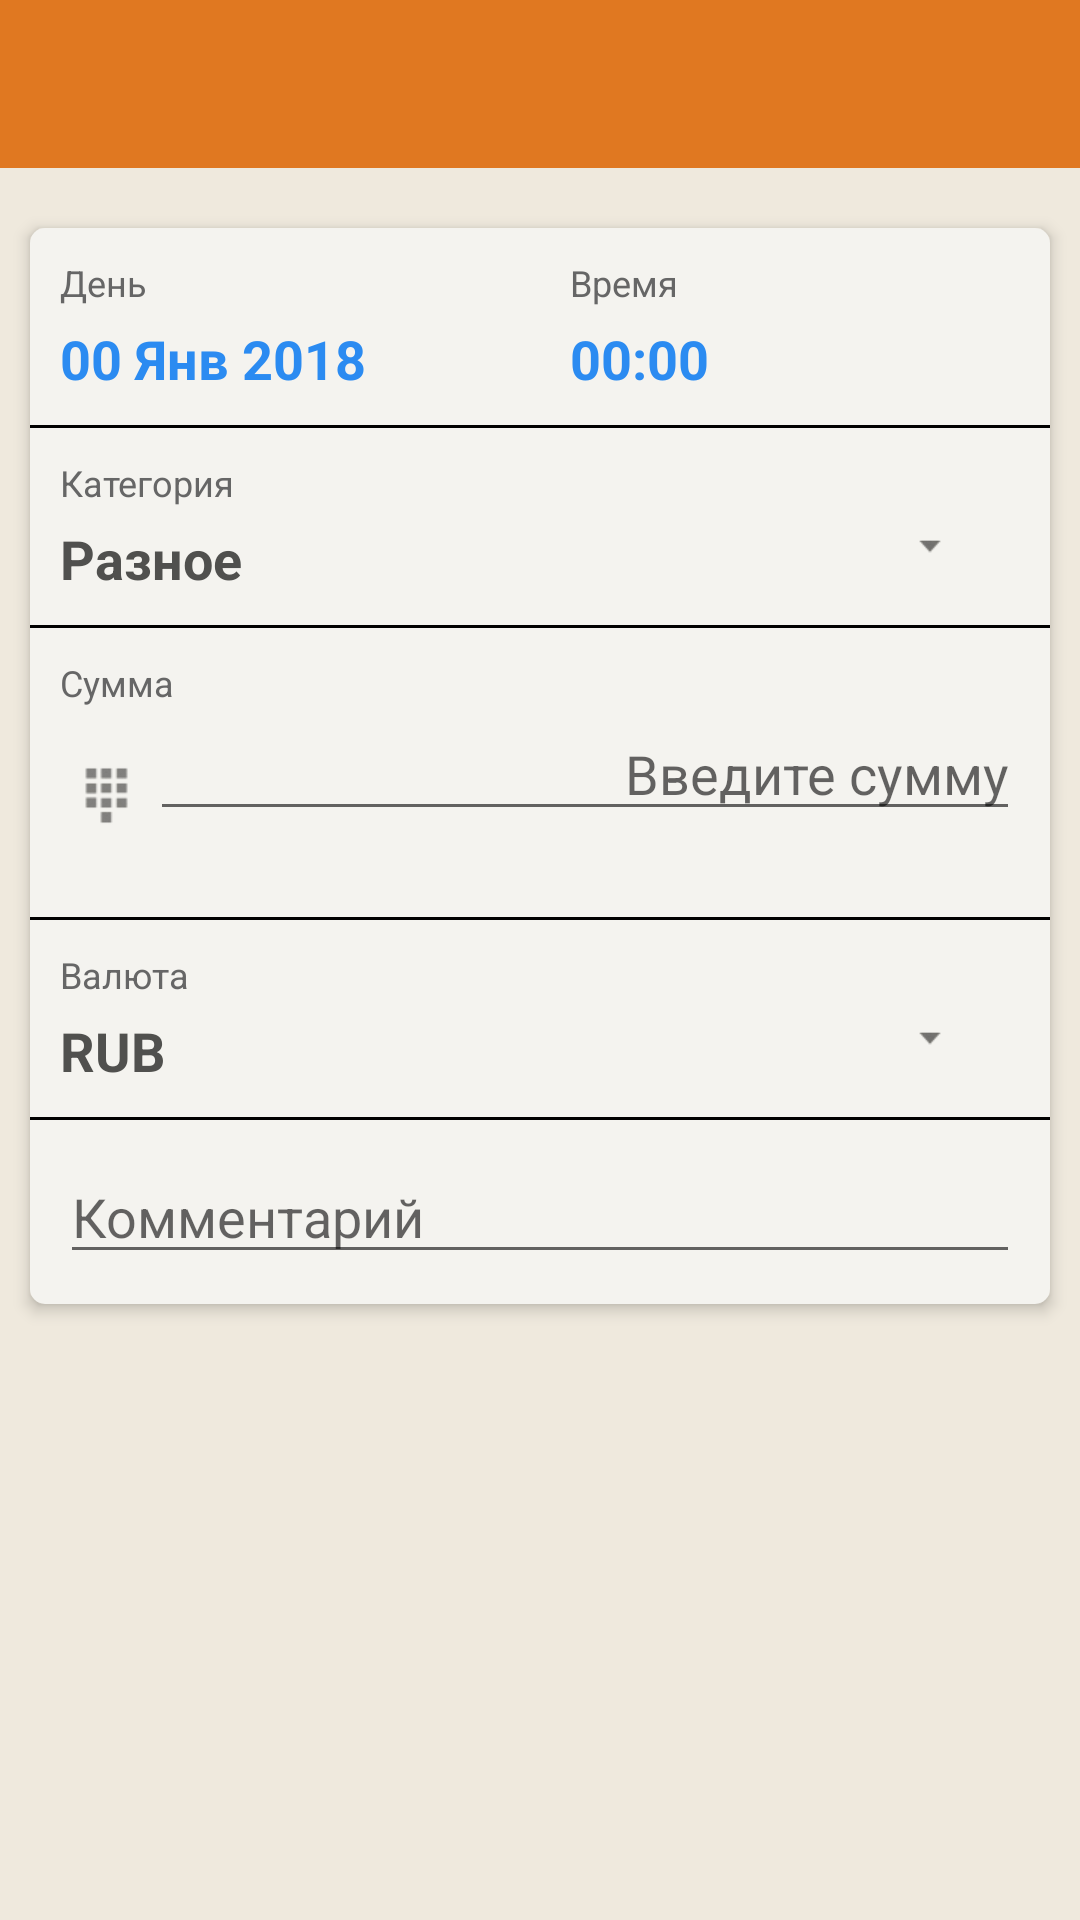

This screen was rendered from an Android layout file. Write that file and the resources it references.
<!-- AndroidManifest.xml: application theme MainTheme.NoActionBar -->
<!-- res/layout/activity_createnote.xml -->
<?xml version="1.0" encoding="utf-8"?>
<android.widget.LinearLayout xmlns:android="http://schemas.android.com/apk/res/android"
    xmlns:app="http://schemas.android.com/apk/res-auto"
    xmlns:tools="http://schemas.android.com/tools"
    android:layout_width="match_parent"
    android:layout_height="match_parent"
    android:background="@color/mainLayout_background"
    android:orientation="vertical"
    tools:context=".CreateNoteActivity">

    <LinearLayout
        android:layout_width="match_parent"
        android:layout_height="wrap_content"
        android:orientation="vertical">

        <android.support.v7.widget.Toolbar
            android:id="@+id/toolbar3"
            android:layout_width="match_parent"
            android:layout_height="?attr/actionBarSize"
            android:background="@color/title_color" />
    </LinearLayout>

    <LinearLayout
        style="@style/Main_blocks"
        android:orientation="vertical">

        <LinearLayout
            android:layout_width="match_parent"
            android:layout_height="wrap_content"
            android:orientation="horizontal">

            <LinearLayout
                android:id="@+id/date_button"
                style="@style/CreateNote_blocks">

                <TextView
                    android:id="@+id/textView7"
                    style="@style/CreateNote_text_header_small"
                    android:text="@string/day" />

                <LinearLayout
                    android:layout_width="match_parent"
                    android:layout_height="match_parent"
                    android:orientation="horizontal">

                    <TextView
                        android:id="@+id/date_text"
                        style="@style/CreateNote_text_date"
                        android:text="00 Янв 2018"/>

                    <ImageView
                        android:id="@+id/imageView3"
                        style="@style/CreateNote_buttons_open"/>
                </LinearLayout>
            </LinearLayout>

            <LinearLayout
                android:id="@+id/time_button"
                style="@style/CreateNote_blocks">

                <TextView
                    android:id="@+id/textView9"
                    style="@style/CreateNote_text_header_small"
                    android:text="@string/time" />

                <LinearLayout
                    android:layout_width="match_parent"
                    android:layout_height="match_parent"
                    android:orientation="horizontal">

                    <TextView
                        android:id="@+id/time_text"
                        style="@style/CreateNote_text_date"
                        android:text="00:00" />

                    <ImageView
                        android:id="@+id/imageView4"
                        style="@style/CreateNote_buttons_open" />
                </LinearLayout>
            </LinearLayout>
        </LinearLayout>

        <View style="@style/BlocksLine_Long_Style" />

        <LinearLayout
            android:id="@+id/category_button"
            style="@style/CreateNote_blocks"
            android:onClick="openCategoryList">

            <TextView
                android:id="@+id/textView11"
                style="@style/CreateNote_text_header_small"
                android:text="@string/category" />

            <LinearLayout
                android:layout_width="match_parent"
                android:layout_height="match_parent"
                android:orientation="horizontal">

                <TextView
                    android:id="@+id/actualCategory"
                    style="@style/CreateNote_text_category"
                    android:text="@string/category_different" />

                <ImageView
                    android:id="@+id/imageView5"
                    style="@style/CreateNote_buttons_open" />
            </LinearLayout>
        </LinearLayout>

        <View style="@style/BlocksLine_Long_Style" />

        <LinearLayout
            style="@style/CreateNote_blocks">

            <TextView
                android:id="@+id/textView13"
                style="@style/CreateNote_text_header_small"
                android:text="@string/sum" />

            <LinearLayout
                android:layout_width="match_parent"
                android:layout_height="match_parent"
                android:orientation="horizontal">

                <ImageView
                    android:id="@+id/imageView2"
                    style="@style/CreateNote_image"
                    app:srcCompat="@drawable/ic_sum" />

                <EditText
                    android:id="@+id/editText4"
                    style="@style/CreateNote_editText.Sum"
                    android:hint="@string/value_hint_sum"/>
            </LinearLayout>
        </LinearLayout>

        <View style="@style/BlocksLine_Long_Style" />

        <LinearLayout
            android:id="@+id/value_button"
            style="@style/CreateNote_blocks"
            android:onClick="openValueList">

            <TextView
                android:id="@+id/textView14"
                style="@style/CreateNote_text_header_small"
                android:text="@string/value" />

            <LinearLayout
                android:layout_width="match_parent"
                android:layout_height="match_parent"
                android:orientation="horizontal">

                <TextView
                    android:id="@+id/textView15"
                    style="@style/CreateNote_text_category"
                    android:text="@string/value_rub" />

                <ImageView
                    android:id="@+id/imageView6"
                    style="@style/CreateNote_buttons_open"/>
            </LinearLayout>

        </LinearLayout>

        <View style="@style/BlocksLine_Long_Style" />

        <LinearLayout
            style="@style/CreateNote_blocks">
            <EditText
                android:id="@+id/editText5"
                style="@style/CreateNote_editText"
                android:hint="@string/value_hint_comment" />
        </LinearLayout>
    </LinearLayout>
</android.widget.LinearLayout>
<!-- resources referenced by this layout -->
<resources>
  <color name="mainLayout_background">#EFE9DD</color>
  <color name="title_color">#E07821</color>
  <string name="category">Категория</string>
  <string name="category_different">Разное</string>
  <string name="day">День</string>
  <string name="sum">Сумма</string>
  <string name="time">Время</string>
  <string name="value">Валюта</string>
  <string name="value_hint_comment">Комментарий</string>
  <string name="value_hint_sum">Введите сумму</string>
  <string name="value_rub">RUB</string>
  <style name="BlocksLine_Long_Style">
          <item name="android:layout_width">match_parent</item>
          <item name="android:layout_height">1dp</item>
          <item name="android:background">@color/black_text</item>
      </style>
  <style name="CreateNote_blocks">
          <item name="android:padding">10dp</item>
          <item name="android:layout_width">match_parent</item>
          <item name="android:layout_height">match_parent</item>
          <item name="android:layout_weight">1</item>
          <item name="android:orientation">vertical</item>
      </style>
  <style name="CreateNote_buttons_open">
          <item name="android:layout_width">wrap_content</item>
          <item name="android:layout_height">match_parent</item>
          <item name="android:src">@drawable/ic_open</item>
      </style>
  <style name="CreateNote_editText">
          <item name="android:layout_width">match_parent</item>
          <item name="android:layout_height">wrap_content</item>
          <item name="android:layout_weight">1</item>
          <item name="android:ems">10</item>
          <item name="android:inputType">textPersonName</item>
      </style>
  <style name="CreateNote_editText.Sum">
          <item name="android:gravity">right</item>
          <item name="android:inputType">number</item>
      </style>
  <style name="CreateNote_image">
          <item name="android:layout_width">wrap_content</item>
          <item name="android:layout_height">wrap_content</item>
          <item name="android:layout_weight">1</item>
      </style>
  <style name="CreateNote_text_category">
          <item name="android:textColor">@color/grey</item>
          <item name="android:paddingTop">5dp</item>
          <item name="android:textSize">18sp</item>
          <item name="android:textStyle">bold</item>
          <item name="android:layout_width">match_parent</item>
          <item name="android:layout_height">wrap_content</item>
          <item name="android:layout_weight">1</item>
      </style>
  <style name="CreateNote_text_date">
          <item name="android:textColor">@color/blue</item>
          <item name="android:paddingTop">5dp</item>
          <item name="android:textSize">18sp</item>
          <item name="android:textStyle">bold</item>
          <item name="android:layout_width">match_parent</item>
          <item name="android:layout_height">wrap_content</item>
      </style>
  <style name="CreateNote_text_header_small">
          <item name="android:textColor">@color/grey_light</item>
          <item name="android:textSize">12sp</item>
          <item name="android:layout_width">match_parent</item>
          <item name="android:layout_height">wrap_content</item>
      </style>
  <style name="MainTheme.NoActionBar">
          <item name="windowActionBar">false</item>
          <item name="windowNoTitle">true</item>
          <item name="android:statusBarColor">@color/colorDark</item>
      </style>
  <color name="black_text">#000000</color>
  <color name="grey">#50504E</color>
  <color name="blue">#2B8BF1</color>
  <color name="grey_light">#666666</color>
  <!-- drawable layout_blocks (drawable) -->
  <?xml version="1.0" encoding="utf-8"?>
  <shape xmlns:android="http://schemas.android.com/apk/res/android">
      <solid android:color="@color/mainLayout_blocks" />
      <corners android:radius="5dip" />
  </shape>
  <color name="colorDark">#bc641a</color>
  <color name="mainLayout_blocks">#F4F3EF</color>
</resources>
